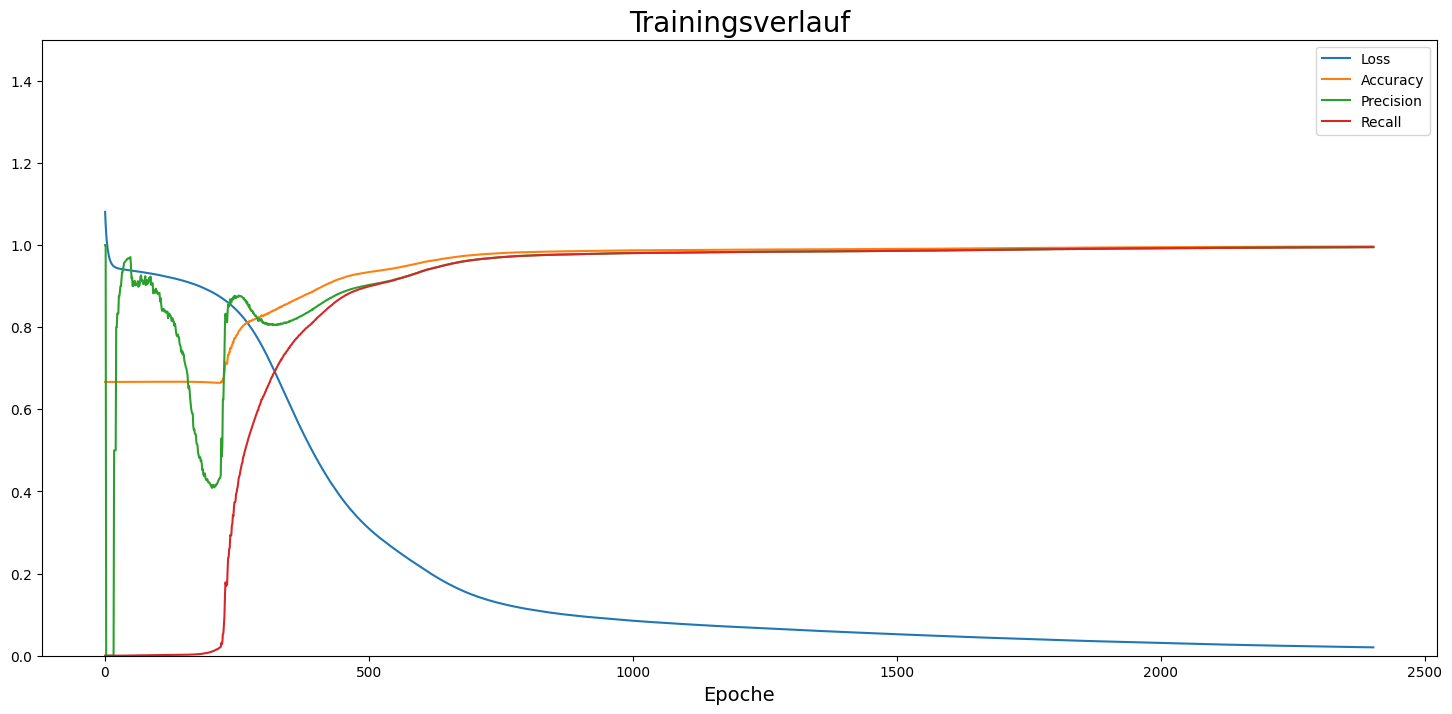

The table this chart was drawn from, first rows:
, loss, accuracy, precision, recall
0, 1.081, 0.6667, 1.0, 7.803842891007662e-05
1, 1.05, 0.6667, 1.0, 1.5607685782015324e-05
2, 1.028, 0.6667, 0.0, 0.0
3, 1.011, 0.6667, 0.0, 0.0
4, 0.9985, 0.6667, 0.0, 0.0
5, 0.9884, 0.6667, 0.0, 0.0
6, 0.9803, 0.6667, 0.0, 0.0
7, 0.9738, 0.6667, 0.0, 0.0
8, 0.9685, 0.6667, 0.0, 0.0
9, 0.9642, 0.6667, 0.0, 0.0
10, 0.9606, 0.6667, 0.0, 0.0
11, 0.9576, 0.6667, 0.0, 0.0
12, 0.9551, 0.6667, 0.0, 0.0
13, 0.953, 0.6667, 0.0, 0.0
14, 0.9513, 0.6667, 0.0, 0.0
15, 0.9499, 0.6667, 0.0, 0.0
16, 0.9486, 0.6667, 0.0, 0.0
17, 0.9476, 0.6667, 0.5, 1.5607685782015324e-05
18, 0.9467, 0.6667, 0.5, 1.5607685782015324e-05
19, 0.946, 0.6667, 0.5, 1.5607685782015324e-05
20, 0.9453, 0.6667, 0.5, 1.5607685782015324e-05
21, 0.9447, 0.6667, 0.8, 6.24307431280613e-05
22, 0.9442, 0.6667, 0.8, 6.24307431280613e-05
23, 0.9438, 0.6667, 0.8333, 7.803842891007662e-05
24, 0.9434, 0.6667, 0.8333, 7.803842891007662e-05
25, 0.943, 0.6667, 0.8333, 7.803842891007662e-05
26, 0.9427, 0.6667, 0.875, 0.0001093
27, 0.9424, 0.6667, 0.875, 0.0001093
28, 0.9422, 0.6667, 0.8889, 0.0001249
29, 0.9419, 0.6667, 0.9, 0.0001405
30, 0.9417, 0.6667, 0.9, 0.0001405
31, 0.9415, 0.6667, 0.9167, 0.0001717
32, 0.9412, 0.6667, 0.9333, 0.0002185
33, 0.941, 0.6667, 0.9333, 0.0002185
34, 0.9408, 0.6667, 0.9412, 0.0002497
35, 0.9406, 0.6668, 0.9474, 0.0002809
36, 0.9404, 0.6668, 0.9565, 0.0003434
37, 0.9403, 0.6668, 0.9583, 0.000359
38, 0.9401, 0.6668, 0.96, 0.0003746
39, 0.9399, 0.6668, 0.9615, 0.0003902
40, 0.9397, 0.6668, 0.963, 0.0004058
41, 0.9395, 0.6668, 0.9643, 0.0004214
42, 0.9393, 0.6668, 0.9667, 0.0004526
43, 0.9392, 0.6668, 0.9667, 0.0004526
44, 0.939, 0.6668, 0.9677, 0.0004682
45, 0.9388, 0.6668, 0.9677, 0.0004682
46, 0.9386, 0.6668, 0.9677, 0.0004682
47, 0.9384, 0.6668, 0.9697, 0.0004994
48, 0.9383, 0.6668, 0.9706, 0.0005151
49, 0.9381, 0.6668, 0.9429, 0.0005151
50, 0.9379, 0.6668, 0.9189, 0.0005307
51, 0.9377, 0.6668, 0.9211, 0.0005463
52, 0.9375, 0.6668, 0.9, 0.0005619
53, 0.9374, 0.6668, 0.9, 0.0005619
54, 0.9372, 0.6668, 0.907, 0.0006087
55, 0.937, 0.6669, 0.9111, 0.0006399
56, 0.9368, 0.6669, 0.913, 0.0006555
57, 0.9366, 0.6669, 0.902, 0.000718
58, 0.9364, 0.6669, 0.902, 0.000718
59, 0.9362, 0.6669, 0.9038, 0.0007336
... 2,343 more rows
